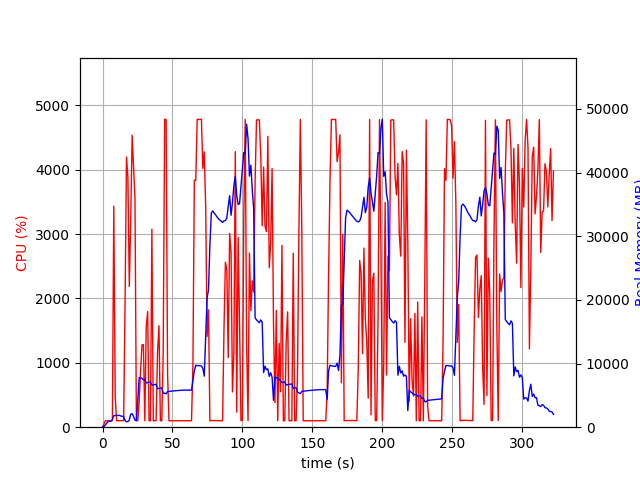

The table this chart was drawn from, first rows:
elapsed_time, nproc, cpu, mem_real, mem_virtual
4.6253204345703125e-05, 1, 0.0, 5.961, 2195
1.006, 1, 48.7, 97.84, 775.1
2.012, 1, 100.3, 363.8, 1895
3.019, 1, 99.3, 625.2, 3181
4.026, 1, 100.3, 907.2, 3181
5.033, 1, 100.3, 925.4, 2669
6.041, 1, 99.3, 925.4, 2669
7.047, 1, 104.3, 1240, 6711
8.055, 1, 3434, 1782, 7388
9.062, 1, 487.4, 1847, 7476
10.07, 1, 99.3, 1867, 7580
11.08, 1, 102.3, 1847, 7580
12.08, 1, 100.3, 1871, 7580
13.09, 1, 102.3, 1742, 7580
14.1, 1, 101.2, 1731, 7580
15.11, 1, 102.2, 1640, 7580
16.11, 1, 1925, 1047, 7652
17.13, 1, 4198, 845.5, 7652
18.14, 1, 3876, 901.2, 7684
19.15, 1, 2188, 1134, 8350
20.16, 1, 3227, 2039, 8350
21.18, 1, 4536, 2125, 8350
22.19, 1, 4054, 1696, 8350
23.21, 1, 3557, 1079, 9374
24.21, 1, 101.3, 1041, 9374
25.22, 1, 100.3, 4222, 20984
26.23, 1, 409.7, 7790, 21068
27.24, 1, 888.5, 7739, 21068
28.24, 1, 1279, 7701, 21068
29.25, 1, 1283, 7418, 21068
30.26, 1, 100.3, 7488, 21068
31.26, 1, 1567, 6961, 21068
32.29, 1, 1799, 7014, 21068
33.29, 1, 100.3, 7052, 21068
34.3, 1, 100.2, 7091, 21068
35.31, 1, 3076, 6621, 21068
36.32, 1, 100.3, 6663, 21068
37.32, 1, 101.3, 6701, 21068
38.33, 1, 99.3, 6746, 21068
39.34, 1, 1161, 6028, 21068
40.38, 1, 1577, 6098, 21068
41.39, 1, 100.3, 6146, 21068
42.4, 1, 99.3, 6189, 21068
43.4, 1, 1148, 5338, 21068
44.45, 1, 4786, 5339, 21068
45.5, 1, 4778, 5247, 21068
46.54, 1, 825.1, 5614, 21113
47.55, 1, 99.3, 5636, 21113
48.56, 1, 101.3, 5664, 21113
49.56, 1, 99.4, 5683, 21113
50.57, 1, 100.3, 5697, 21113
51.58, 1, 100.2, 5723, 21113
52.58, 1, 99.3, 5744, 21113
53.59, 1, 101.3, 5760, 21113
54.6, 1, 99.2, 5780, 21113
55.61, 1, 101.1, 5796, 21113
56.61, 1, 100.3, 5807, 21113
57.62, 1, 100.3, 5818, 21113
58.63, 1, 99.1, 5828, 21113
59.64, 1, 101.0, 5835, 21113
... 260 more rows
